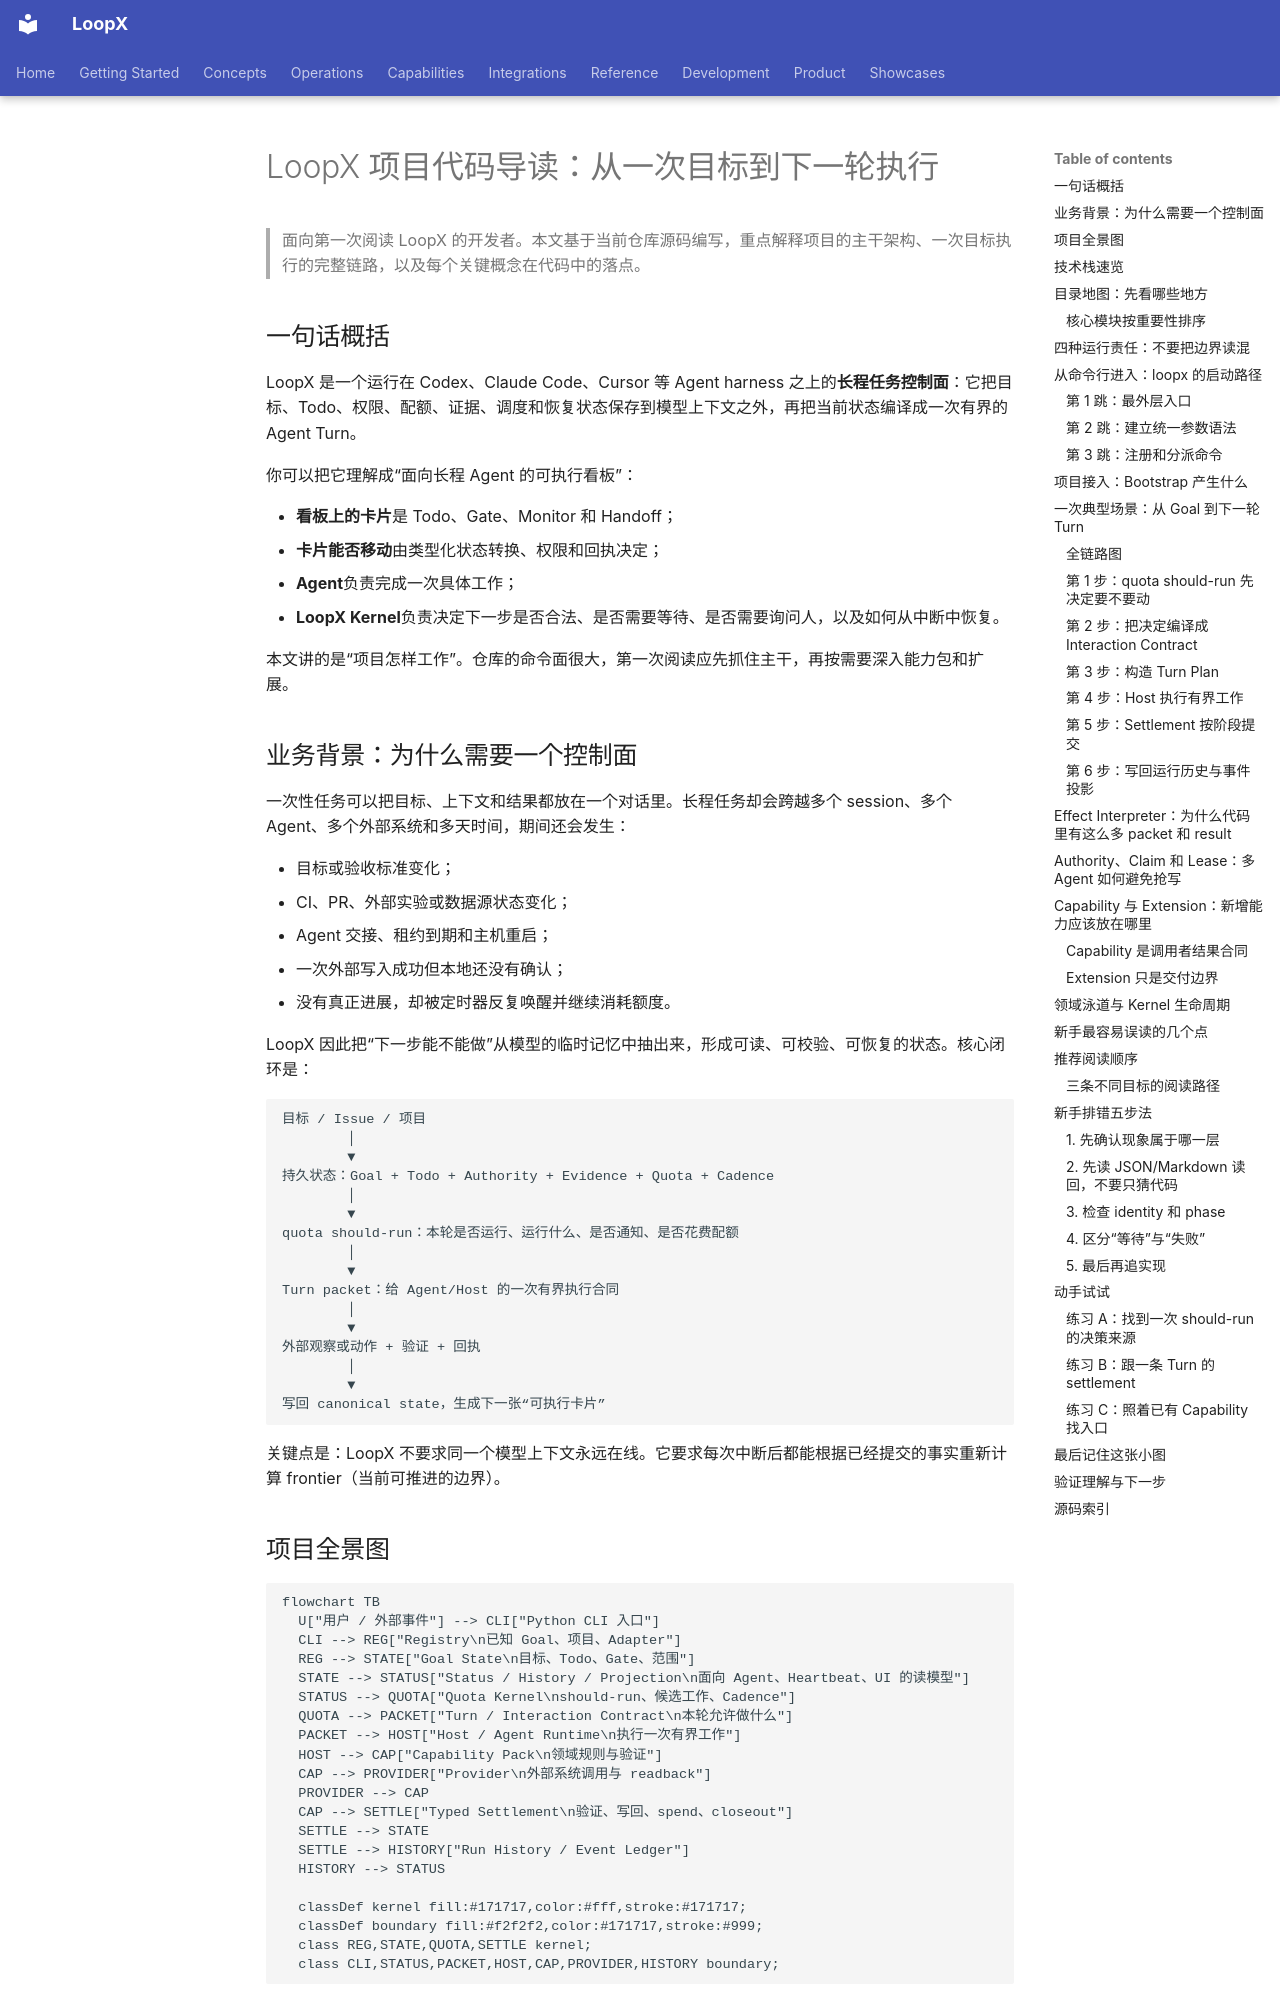

repository: loopx-project/loopx · page: development/project-code-tour.zh-CN/index.html · generator: mkdocs

# LoopX 项目代码导读：从一次目标到下一轮执行

> 面向第一次阅读 LoopX 的开发者。本文基于当前仓库源码编写，重点解释项目的主干架构、一次目标执行的完整链路，以及每个关键概念在代码中的落点。

## 一句话概括

LoopX 是一个运行在 Codex、Claude Code、Cursor 等 Agent harness 之上的**长程任务控制面**：它把目标、Todo、权限、配额、证据、调度和恢复状态保存到模型上下文之外，再把当前状态编译成一次有界的 Agent Turn。

你可以把它理解成“面向长程 Agent 的可执行看板”：

- **看板上的卡片**是 Todo、Gate、Monitor 和 Handoff；
- **卡片能否移动**由类型化状态转换、权限和回执决定；
- **Agent**负责完成一次具体工作；
- **LoopX Kernel**负责决定下一步是否合法、是否需要等待、是否需要询问人，以及如何从中断中恢复。

本文讲的是“项目怎样工作”。仓库的命令面很大，第一次阅读应先抓住主干，再按需要深入能力包和扩展。

## 业务背景：为什么需要一个控制面

一次性任务可以把目标、上下文和结果都放在一个对话里。长程任务却会跨越多个 session、多个 Agent、多个外部系统和多天时间，期间还会发生：

- 目标或验收标准变化；
- CI、PR、外部实验或数据源状态变化；
- Agent 交接、租约到期和主机重启；
- 一次外部写入成功但本地还没有确认；
- 没有真正进展，却被定时器反复唤醒并继续消耗额度。

LoopX 因此把“下一步能不能做”从模型的临时记忆中抽出来，形成可读、可校验、可恢复的状态。核心闭环是：

```text
目标 / Issue / 项目
        │
        ▼
持久状态：Goal + Todo + Authority + Evidence + Quota + Cadence
        │
        ▼
quota should-run：本轮是否运行、运行什么、是否通知、是否花费配额
        │
        ▼
Turn packet：给 Agent/Host 的一次有界执行合同
        │
        ▼
外部观察或动作 + 验证 + 回执
        │
        ▼
写回 canonical state，生成下一张“可执行卡片”
```

关键点是：LoopX 不要求同一个模型上下文永远在线。它要求每次中断后都能根据已经提交的事实重新计算 frontier（当前可推进的边界）。

## 项目全景图

```mermaid
flowchart TB
  U["用户 / 外部事件"] --> CLI["Python CLI 入口"]
  CLI --> REG["Registry\n已知 Goal、项目、Adapter"]
  REG --> STATE["Goal State\n目标、Todo、Gate、范围"]
  STATE --> STATUS["Status / History / Projection\n面向 Agent、Heartbeat、UI 的读模型"]
  STATUS --> QUOTA["Quota Kernel\nshould-run、候选工作、Cadence"]
  QUOTA --> PACKET["Turn / Interaction Contract\n本轮允许做什么"]
  PACKET --> HOST["Host / Agent Runtime\n执行一次有界工作"]
  HOST --> CAP["Capability Pack\n领域规则与验证"]
  CAP --> PROVIDER["Provider\n外部系统调用与 readback"]
  PROVIDER --> CAP
  CAP --> SETTLE["Typed Settlement\n验证、写回、spend、closeout"]
  SETTLE --> STATE
  SETTLE --> HISTORY["Run History / Event Ledger"]
  HISTORY --> STATUS

  classDef kernel fill:#171717,color:#fff,stroke:#171717;
  classDef boundary fill:#f2f2f2,color:#171717,stroke:#999;
  class REG,STATE,QUOTA,SETTLE kernel;
  class CLI,STATUS,PACKET,HOST,CAP,PROVIDER,HISTORY boundary;
```

这张图有一个阅读方法：箭头向下表示“本轮执行”，回到左上表示“状态写回后重新计算”。不要把 `Status`、`History` 或 Dashboard 当成第二套事实源；它们是从持久状态和运行记录派生出来的 projection（投影读模型）。

> 📦 **额外知识：Projection 是什么？**
>
> Projection 可以理解成“为了某个读者整理出的快照”。它可以为了 CLI、Dashboard 或 Agent prompt 压缩字段、排序和聚合，但不能反过来成为唯一事实源。看到一个字段时，继续追问它来自哪个 canonical state、event 或外部 readback。
